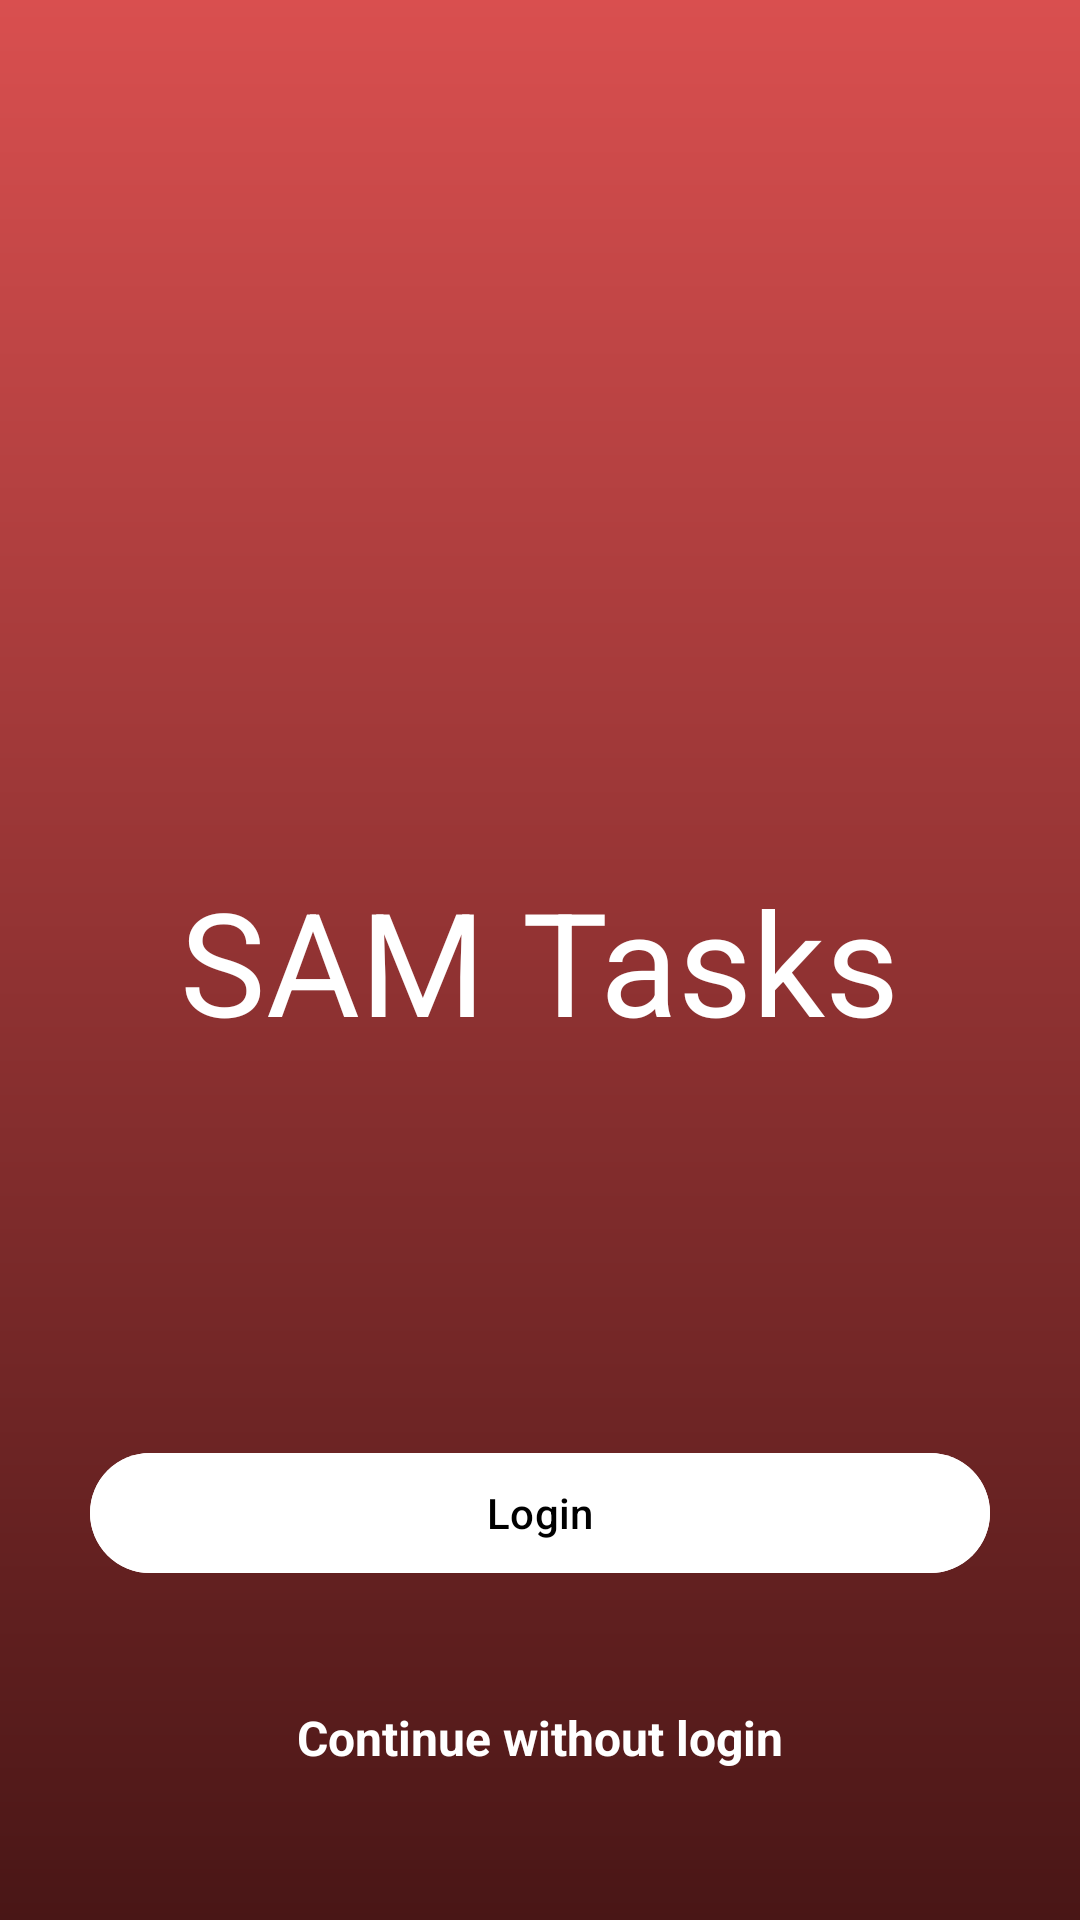

Layout XML and referenced resources for this Android screen:
<!-- AndroidManifest.xml: application theme Theme.SAMTasks -->
<!-- res/layout/welcome_fragment.xml -->
<?xml version="1.0" encoding="utf-8"?>
<layout xmlns:android="http://schemas.android.com/apk/res/android"
    xmlns:app="http://schemas.android.com/apk/res-auto">

    <androidx.constraintlayout.widget.ConstraintLayout
        android:layout_width="match_parent"
        android:layout_height="match_parent"
        android:background="@drawable/sam_red_gradient">

        <TextView
            android:id="@+id/textView"
            android:layout_width="wrap_content"
            android:layout_height="wrap_content"
            android:text="@string/app_name"
            android:textColor="@android:color/white"
            android:textSize="48sp"
            app:layout_constraintBottom_toBottomOf="parent"
            app:layout_constraintEnd_toEndOf="parent"
            app:layout_constraintHorizontal_bias="0.5"
            app:layout_constraintStart_toStartOf="parent"
            app:layout_constraintTop_toTopOf="parent" />

        
        <TextView
            android:id="@+id/continue_text_button"
            android:layout_width="wrap_content"
            android:layout_height="wrap_content"
            android:layout_marginBottom="50dp"
            android:text="@string/continue_without_login_text"
            android:textColor="@android:color/white"
            android:textSize="16sp"
            android:textStyle="bold"
            app:layout_constraintBottom_toBottomOf="parent"
            app:layout_constraintEnd_toEndOf="parent"
            app:layout_constraintHorizontal_bias="0.5"
            app:layout_constraintStart_toStartOf="parent" />

        <com.google.android.material.button.MaterialButton
            android:id="@+id/login_button"
            android:layout_width="0dp"
            android:layout_height="wrap_content"
            android:layout_marginHorizontal="30dp"
            android:layout_marginBottom="40dp"
            android:backgroundTint="@android:color/white"
            android:textColor="@android:color/black"
            android:text="@string/login"
            app:layout_constraintBottom_toTopOf="@+id/continue_text_button"
            app:layout_constraintEnd_toEndOf="parent"
            app:layout_constraintStart_toStartOf="parent" />

    </androidx.constraintlayout.widget.ConstraintLayout>

</layout>
<!-- resources referenced by this layout -->
<resources>
  <!-- drawable sam_red_gradient (drawable) -->
  <?xml version="1.0" encoding="utf-8"?>
  <shape xmlns:android="http://schemas.android.com/apk/res/android">
  
      <gradient
          android:type="linear"
          android:startColor="#FFD94F4F"
          android:endColor="#FF491616"
          android:angle="270"/>
  
  </shape>
  <string name="app_name">SAM Tasks</string>
  <string name="continue_without_login_text">Continue without login</string>
  <string name="login">Login</string>
  <style name="Theme.SAMTasks" parent="Base.Theme.SAMTasks" />
  <style name="Base.Theme.SAMTasks" parent="Theme.Material3.DayNight.NoActionBar">
  
          
          <item name="colorPrimary">@color/primaryColor</item>
          <item name="colorPrimaryVariant">@color/primaryLightColor</item>
          <item name="colorOnPrimary">@color/primaryTextColor</item>
          <item name="colorSecondary">@color/secondaryColor</item>
          <item name="colorSecondaryVariant">@color/secondaryLightColor</item>
          <item name="colorOnSecondary">@color/secondaryTextColor</item>
  
      </style>
  <color name="primaryColor">#7b2a2a</color>
  <color name="primaryLightColor">#ae5753</color>
  <color name="primaryTextColor">#ffffff</color>
  <color name="secondaryColor">#eef5db</color>
  <color name="secondaryLightColor">#ffffff</color>
  <color name="secondaryTextColor">#000000</color>
</resources>
